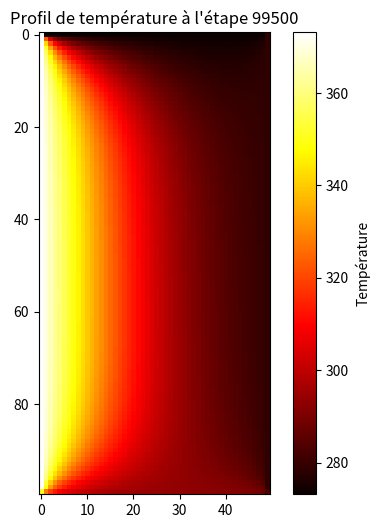
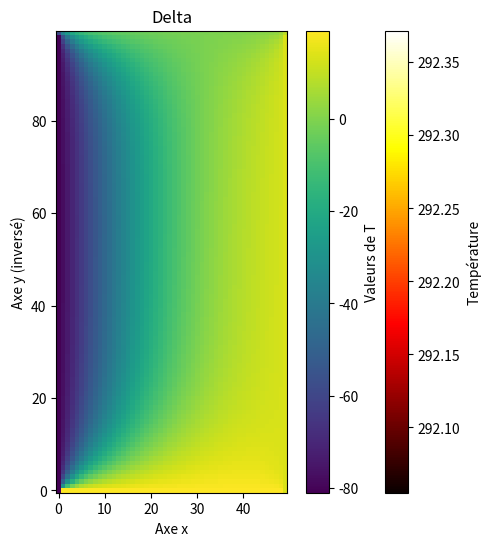

Generate these figures, in order, with matplotlib:
import numpy as np
import matplotlib.pyplot as plt
import math
from scipy.optimize import fsolve

# Paramètres
nx, ny = 100, 50  # Mise à jour des valeurs de nx et ny
Lx, Ly = 20, 10  # Mise à jour des valeurs de Lx et Ly
nt = 100000
dt = 500
dx = Lx/(nx-1)
dy = Ly/(ny-1)
h = 380
T0, T1, Ta = 273.15, 373.15, 293.15  #Températures en Kelvin (initiale, au bord, et ambiante)
k = 380.0  # Conductivité thermique du cuivre en W/(m·K)
rho = 8960.0  # Densité du cuivre en kg/m³
cp = 385.0  # Capacité thermique du cuivre en J/(kg·K)
alpha = k / (rho * cp)  # Diffusivité thermique du cuivre en m²/s

def equation(x, L, h, l):
    return x * np.tan(L * x) - h / l

def find_first_n_solutions(L, h, l, n):
    solutions = []
    guess = 0.1
    while len(solutions) < n:
        solution = fsolve(equation, guess, args=(L, h, l))
        solution = solution[0]  # Convertir la solution en un nombre réel
        if not any(abs(sol - solution) < 1e-7 for sol in solutions):  # Vérifier si la solution est déjà dans la liste
            solutions.append(solution)
        guess += 0.1  # Augmenter la supposition initiale pour la prochaine solution
        # print(solutions)
    return solutions

def serie(Lx, Ly, h, l, x, y, n):
    sum = 0
    for k in range(0, n+1):
        a = liste_solutions[k]
        x_k = (np.cos(a*x)*np.cosh(a*(Ly-y)))/(((a**2+(h/l)**2)*Lx+h/l)*np.cos(a*Lx)*np.cosh(a*Ly))
        # print(x_k)
        sum += x_k
    # print("sum =", sum)
    return sum

def generate_analytical_profile(nx, ny, Lx, Ly, T1, Ta, h, k, n):
    # Définir les pas en x et y
    dx = Lx/(nx-1)
    dy = Ly/(ny-1)

    # Créer des grilles de points x et y
    x = np.linspace(0, Lx, nx)
    y = np.linspace(0, Ly, ny)

    # Initialiser le profil analytique
    T_analytical = np.zeros((nx, ny))

    # Calculer le profil analytique en utilisant une formule spécifique
    for i in range(nx):
        for j in range(ny):
            x = i/nx
            y = j/ny
            # Mettre en œuvre la formule analytique en fonction de x, y et d'autres paramètres
            sum = serie(Lx, Ly, h, k, x, y, n)
            T_analytical[i, j] = (Ta + 2*(T1-Ta)*sum*10/401)

    # Tracer le profil analytique
    fig, ax = plt.subplots(figsize=(6, 6))
    im = ax.imshow(T_analytical, cmap='hot', interpolation='nearest')
    colorbar = fig.colorbar(im, ax=ax)
    colorbar.set_label('Température')
    # plt.imshow(T_analytical, cmap='hot', origin='lower', extent=[0, Lx, 0, Ly])
    # plt.colorbar(label='Température')
    # plt.xlabel('x')
    # plt.ylabel('y')
    # plt.title('Profil de température analytique')
    # plt.gca().set_ylim(50, 0)
    plt.show()
    return T_analytical


# Méthode TDMA
def TDMA(a, b, c, d):
    n = len(d)
    w = np.zeros(n-1,float)
    g = np.zeros(n, float)
    p = np.zeros(n,float)

    w[0] = c[0]/b[0]
    g[0] = d[0]/b[0]

    for i in range(1,n-1):
        w[i] = c[i]/(b[i] - a[i-1]*w[i-1])
    for i in range(1,n):
        g[i] = (d[i] - a[i-1]*g[i-1])/(b[i] - a[i-1]*w[i-1])
    p[n-1] = g[n-1]
    for i in range(n-1,0,-1):
        p[i-1] = g[i-1] - w[i-1]*p[i]
    return p

# Méthode ADI
def ADI_method(T, nx, ny, nt, dt, dx, dy, alpha, T1, h, Ta, k):
    # Créer la figure en dehors de la boucle
    fig, ax = plt.subplots(figsize=(6, 6))
    im = ax.imshow(T, cmap='hot', interpolation='nearest')
    colorbar = fig.colorbar(im, ax=ax)
    colorbar.set_label('Température')

    it = 0
    while it < nt:
        T_old = T.copy()

        # Étape 1 : résoudre dans la direction x
        for j in range(1, ny-1):
            a = np.full(nx-1, -alpha*dt/(2*dx**2))
            b = np.full(nx-1, 1 + alpha*dt/(dx**2))
            c = np.full(nx-1, -alpha*dt/(2*dx**2))
            d = T_old[1:-1, j] + alpha*dt/(2*dy**2) * (T_old[1:-1, j+1] - 2*T_old[1:-1, j] + T_old[1:-1, j-1])

            # Appliquer les conditions aux limites
            d[0] += alpha*dt/(2*dx**2) * T_old[0, j]
            d[-1] += alpha*dt/(2*dx**2) * (2*dx*h*(Ta-T_old[-1, j])/(2*dx*h+alpha) + T_old[-2, j])

            T[1:-1, j] = TDMA(a, b, c, d)

        # Appliquer la condition de conducto-convection à x = Lx
        T[-1, :] = (2*dx*h*Ta + k*T[-2, :]) / (2*dx*h + k)

        T_old = T.copy()

        # Étape 2 : résoudre dans la direction y
        for i in range(1, nx-1):
            a = np.full(ny-1, -alpha*dt/(2*dy**2))
            b = np.full(ny-1, 1 + alpha*dt/(dy**2))
            c = np.full(ny-1, -alpha*dt/(2*dy**2))
            d = T_old[i, 1:-1] + alpha*dt/(2*dx**2) * (T_old[i+1, 1:-1] - 2*T_old[i, 1:-1] + T_old[i-1, 1:-1])

            # Appliquer les conditions aux limites
            d[0] += alpha*dt/(2*dy**2) * T1
            d[-1] += alpha*dt/(2*dy**2) * T_old[i, -2]

            T[i, 1:-1] = TDMA(a, b, c, d)

        # Mettre à jour l'image à chaque étape
        im.set_data(T)
        ax.set_title(f"Profil de température à l'étape {it}")
        plt.pause(0.01)
        it += dt

    return T


# # # Initialiser le profil de température à T0
T = np.full((nx, ny), T0)

# Appliquer les conditions aux limites initiales
T[:, 0] = T1
T[0, :] = T[1, :]
T[-1, :] = T[-2, :]
T[:, -1] = (2*dy*h*Ta + k*T[:, -2]) / (2*dy*h + k)

# Exécuter la méthode ADI
T = ADI_method(T, nx, ny, nt, dt, dx, dy, alpha, T1, h, Ta, k)
print(T)

n_solutions = 11
liste_solutions = find_first_n_solutions(Lx, h, k, n_solutions)
print(liste_solutions)


T_analytical = generate_analytical_profile(nx, ny, Lx, Ly, T1, Ta, h, k, 3)
T_inverse = np.flipud(T_analytical)
Delta = T_inverse - T
print(Delta)

plt.imshow(Delta, origin='lower')
plt.colorbar(label='Valeurs de T')
plt.xlabel('Axe x')
plt.ylabel('Axe y (inversé)')
plt.title('Delta')
plt.show()
